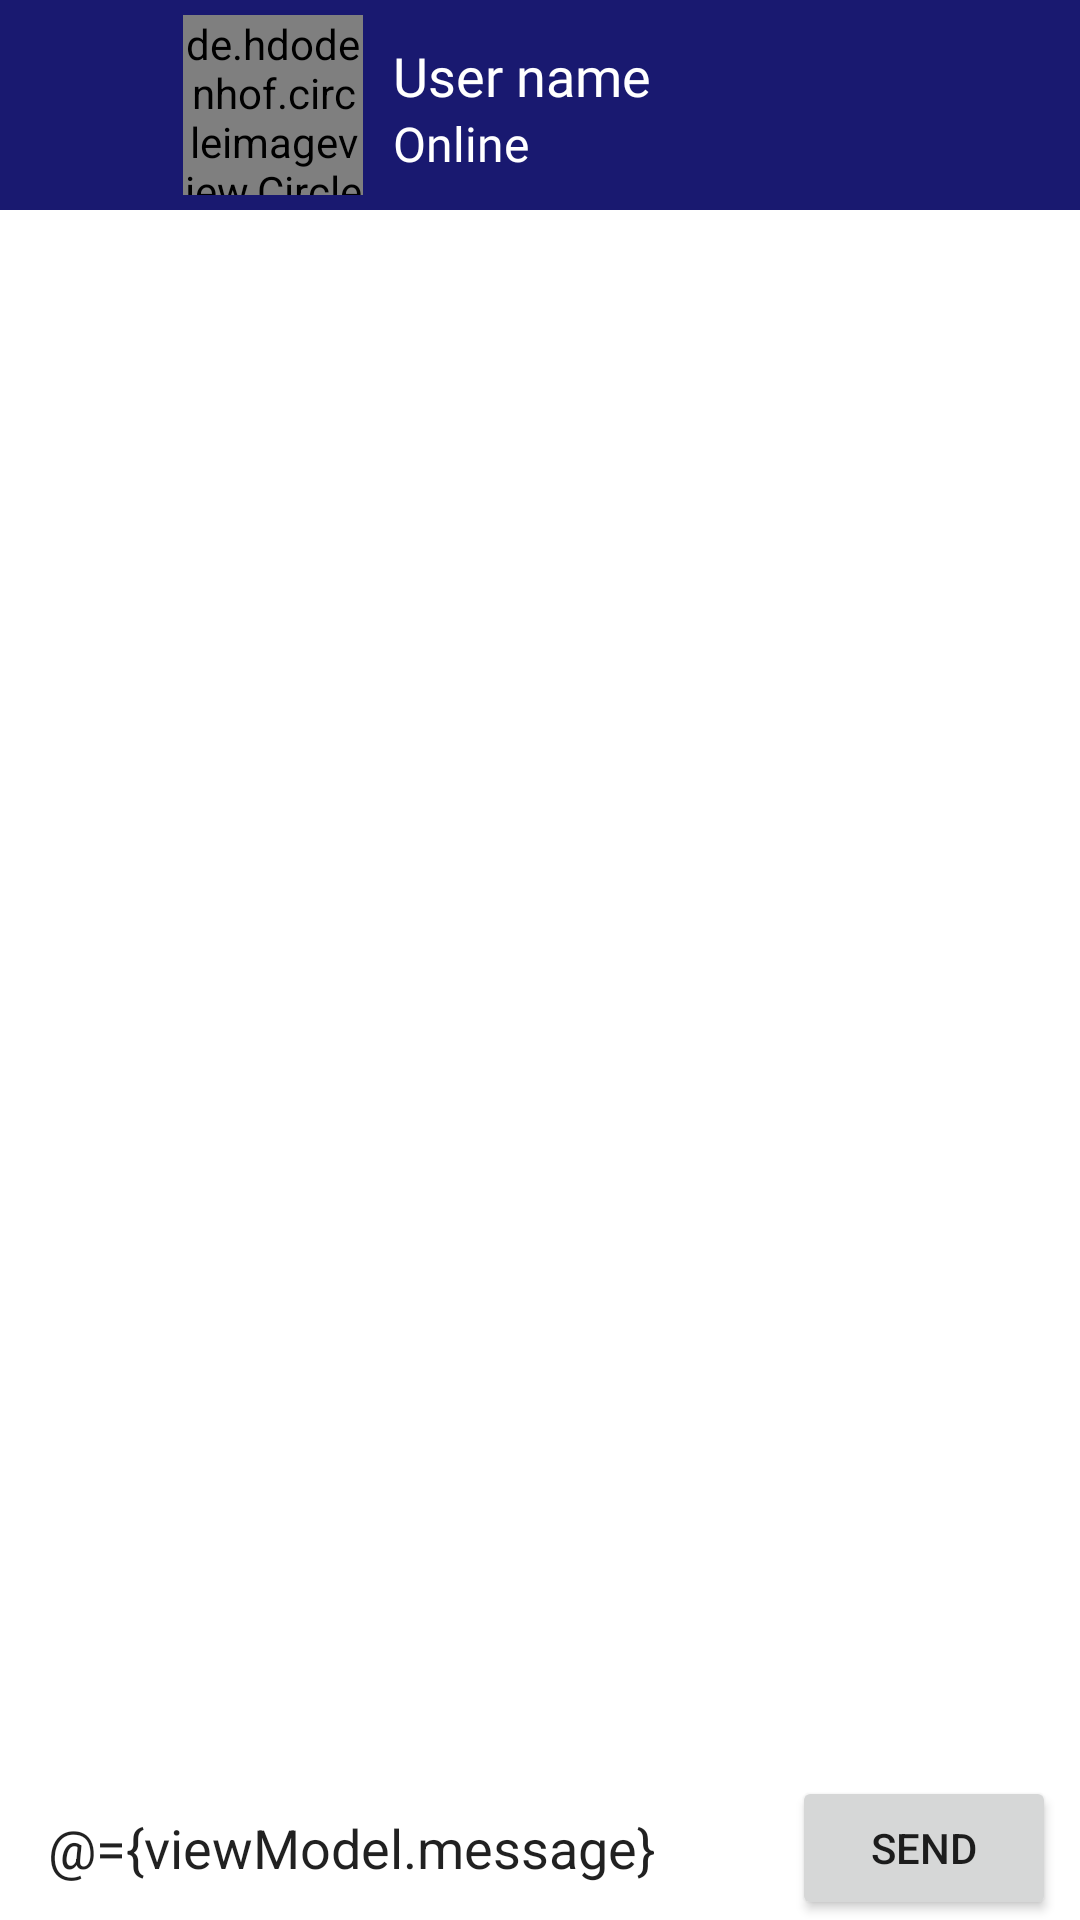

Write the Android layout XML for this screen, with the resource values it uses.
<!-- AndroidManifest.xml: application theme Theme.Pigeon -->
<!-- res/layout/fragment_chat.xml -->
<?xml version="1.0" encoding="utf-8"?>
<layout>


    <data>

        <variable
            name="viewModel"
            type="com.example.pigeon.mvvm.ChatAppViewModel" />

    </data>

    <RelativeLayout xmlns:android="http://schemas.android.com/apk/res/android"
        xmlns:app="http://schemas.android.com/apk/res-auto"
        xmlns:tools="http://schemas.android.com/tools"
        android:layout_width="match_parent"
        android:layout_height="match_parent">


        <androidx.appcompat.widget.Toolbar
            android:id="@+id/toolBarChat"
            android:layout_width="match_parent"
            android:layout_height="wrap_content"
            android:background="@color/midnightblue">


            <ImageView
                android:layout_width="30dp"
                android:layout_height="30dp"
                android:src="@drawable/back"
                android:id="@+id/chatBackBtn"
                android:layout_marginEnd="10dp"/>


            <LinearLayout
                android:layout_width="wrap_content"
                android:layout_height="wrap_content"
                android:padding="5dp"
                android:orientation="horizontal">



                <de.hdodenhof.circleimageview.CircleImageView
                    android:layout_width="60dp"
                    android:layout_height="60dp"
                    android:src="@drawable/person"
                    app:civ_border_width="2dp"
                    app:civ_border_color="#FE2C54"
                    android:id="@+id/chatImageViewUser"/>


                <TextView
                    android:layout_width="wrap_content"
                    android:layout_height="wrap_content"
                    android:text="User name"
                    android:textSize="18sp"
                    android:layout_marginTop="8dp"
                    android:layout_marginLeft="10dp"
                    android:textColor="#FFFFFF"
                    android:id="@+id/chatUserName"
                    android:fontFamily="@font/nunito_bold"/>



            </LinearLayout>




        </androidx.appcompat.widget.Toolbar>


        <TextView
            android:layout_width="wrap_content"
            android:layout_height="wrap_content"
            android:text="Online"
            android:textSize="16sp"
            android:layout_marginTop="37dp"
            android:layout_marginLeft="131dp"
            android:textColor="#FFFFFF"
            android:id="@+id/chatUserStatus"
            android:fontFamily="@font/nunito"/>



        <androidx.recyclerview.widget.RecyclerView
            android:id="@+id/messagesRecyclerView"
            android:layout_width="match_parent"
            android:layout_height="match_parent"
            android:layout_below="@id/toolBarChat"
            android:layout_marginStart="10dp"
            android:layout_marginTop="10dp"
            android:layout_marginEnd="10dp"
            android:layout_above="@id/layoutChatbox"
            android:layout_marginBottom="10dp"
            />





        <LinearLayout
            android:id="@+id/layoutChatbox"
            android:layout_alignParentBottom="true"


            android:layout_width="match_parent"
            android:layout_height="wrap_content"
            android:background="@android:color/white"
            android:minHeight="48dp"
            android:orientation="horizontal">

            <EditText
                android:id="@+id/editTextMessage"
                android:layout_width="0dp"
                android:layout_height="wrap_content"
                android:layout_gravity="center"
                android:layout_marginLeft="16dp"
                android:layout_marginRight="16dp"
                android:layout_weight="1"
                android:text="@={viewModel.message}"
                android:background="@android:color/transparent"
                android:hint="Enter Message"
                android:importantForAutofill="no"
                android:inputType="textMultiLine"
                android:maxLines="6" />

            <Button
                android:id="@+id/sendBtn"
                android:layout_width="wrap_content"
                android:layout_height="wrap_content"
                android:layout_marginEnd="8dp"
                android:clickable="true"
                android:text="Send"
                android:textSize="14sp" />
        </LinearLayout>



    </RelativeLayout>

</layout>
<!-- resources referenced by this layout -->
<resources>
  <color name="midnightblue">#191970</color>
  <style name="Theme.Pigeon" parent="Theme.MaterialComponents.DayNight.NoActionBar">
          
          <item name="colorPrimary">@color/midnightblue</item>
          <item name="colorPrimaryVariant">@color/midnightblue</item>
          <item name="colorOnPrimary">@color/white</item>
          
          <item name="colorSecondary">@color/teal_200</item>
          <item name="colorSecondaryVariant">@color/teal_700</item>
          <item name="colorOnSecondary">@color/black</item>
  
          
          <item name="android:statusBarColor">?attr/colorPrimaryVariant</item>
          
      </style>
  <color name="white">#FFFFFFFF</color>
  <color name="teal_200">#FF03DAC5</color>
  <color name="teal_700">#FF018786</color>
  <color name="black">#FF000000</color>
</resources>
